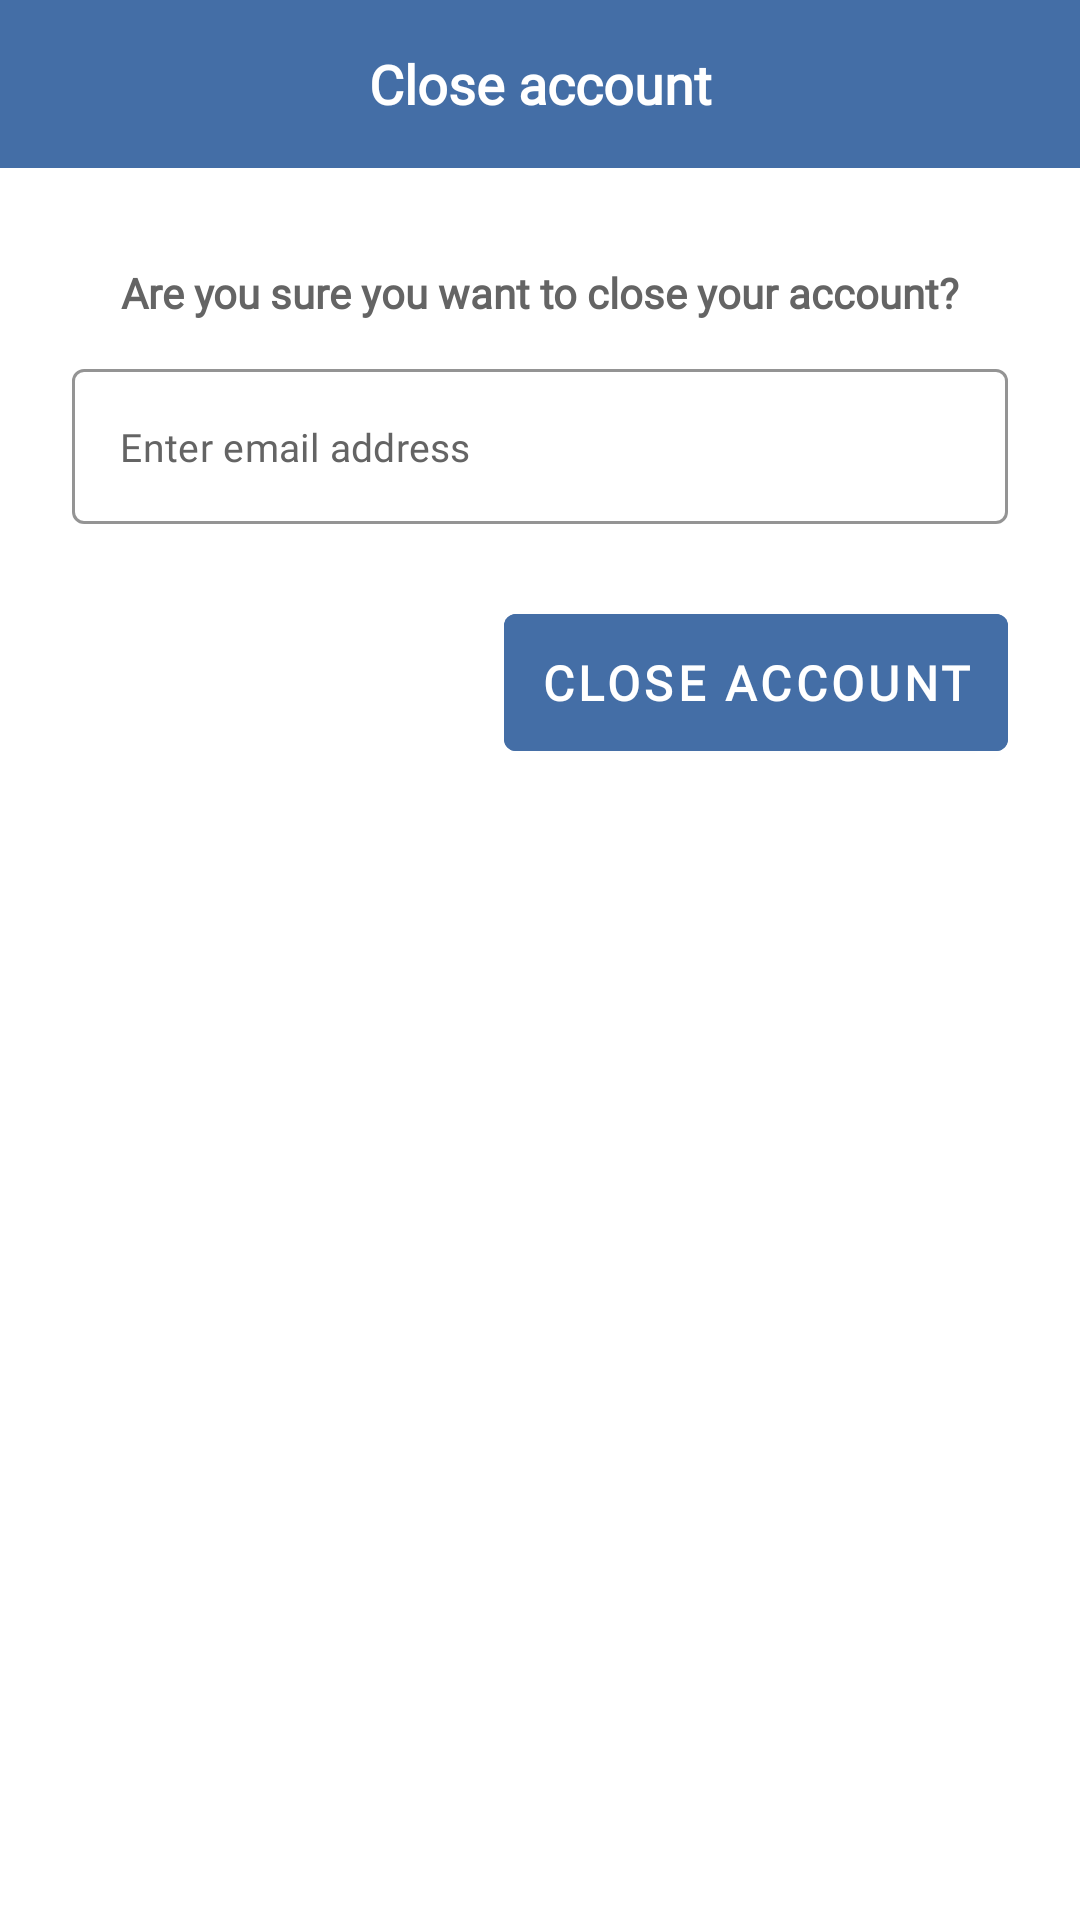

The Android layout XML behind this screen, and the referenced resources:
<!-- AndroidManifest.xml: application theme Theme.UFC -->
<!-- res/layout/fragment_close_account.xml -->
<?xml version="1.0" encoding="utf-8"?>
<androidx.constraintlayout.widget.ConstraintLayout xmlns:android="http://schemas.android.com/apk/res/android"
    xmlns:tools="http://schemas.android.com/tools"
    android:layout_width="match_parent"
    android:layout_height="match_parent"
    xmlns:app="http://schemas.android.com/apk/res-auto"
    tools:context=".features.profile.CloseAccountFragment">


    <Toolbar
        android:id="@+id/toolbar"
        android:layout_width="match_parent"
        android:layout_height="wrap_content"
        android:background="@color/colorPrimary"
        android:minHeight="?attr/actionBarSize"
        android:theme="?attr/actionBarTheme"
        android:navigationIcon="@drawable/ic_arrow_left_white"
        app:layout_constraintEnd_toEndOf="parent"
        app:layout_constraintStart_toStartOf="parent"
        app:layout_constraintTop_toTopOf="parent">


        <TextView
            android:layout_width="wrap_content"
            android:layout_height="wrap_content"
            android:layout_gravity="center"
            android:textStyle="bold"
            android:fontFamily="@font/epilogue_regular"
            android:text="@string/close_acct"
            android:textColor="@color/white"
            android:textSize="18sp" />

    </Toolbar>

    <TextView
        android:id="@+id/label_first_name"
        android:layout_width="wrap_content"
        android:layout_height="wrap_content"
        android:layout_marginTop="@dimen/margin_32"
        android:fontFamily="@font/epilogue_regular"
        android:text="@string/are_you_sure"
        android:textStyle="bold"
        android:textColor="@color/colorTextAlt"
        android:textSize="14sp"
        app:layout_constraintStart_toStartOf="parent"
        app:layout_constraintTop_toBottomOf="@id/toolbar"
        app:layout_constraintEnd_toEndOf="parent"/>


    <com.google.android.material.textfield.TextInputLayout
        android:id="@+id/email_layout"
        style="@style/Widget.MaterialComponents.TextInputLayout.OutlinedBox"
        android:layout_width="match_parent"
        android:layout_height="0dp"
        app:hintEnabled="false"
        android:layout_marginStart="@dimen/margin_24"
        android:layout_marginEnd="@dimen/margin_24"
        app:boxStrokeColor="@color/colorTextAlt"
        app:hintTextColor="@color/colorPrimaryText"
        app:layout_constraintEnd_toEndOf="parent"
        android:layout_marginTop="16dp"
        app:layout_constraintStart_toStartOf="@+id/label_first_name"
        app:layout_constraintTop_toBottomOf="@+id/label_first_name">

        <com.google.android.material.textfield.TextInputEditText
            android:layout_width="match_parent"
            android:layout_height="wrap_content"
            android:fontFamily="@font/epilogue_regular"
            android:inputType="textEmailAddress"
            android:hint="@string/enter_email_address"
            android:textColorHint="@color/colorTextAlt"
            android:textSize="13sp"
            android:clickable="true"
            android:focusable="true"/>

    </com.google.android.material.textfield.TextInputLayout>

    <com.google.android.material.button.MaterialButton
        android:id="@+id/button_change_pass"
        android:layout_width="0dp"
        android:layout_height="wrap_content"
        android:layout_marginTop="@dimen/margin_24"
        android:layout_marginEnd="@dimen/margin_24"
        android:padding="@dimen/padding_12"
        android:backgroundTint="@color/colorPrimary"
        android:fontFamily="@font/epilogue_regular"
        android:text="@string/close_account"
        android:textAllCaps="false"
        android:textColor="@color/white"
        android:textStyle="bold"
        android:textSize="@dimen/text_16"
        app:layout_constraintEnd_toEndOf="parent"
        app:layout_constraintTop_toBottomOf="@+id/email_layout" />

</androidx.constraintlayout.widget.ConstraintLayout>
<!-- resources referenced by this layout -->
<resources>
  <color name="colorPrimary">#446EA6</color>
  <color name="colorPrimaryText">#1E1E1E</color>
  <color name="colorTextAlt">#646464</color>
  <color name="white">#FFFFFFFF</color>
  <dimen name="margin_24">24dp</dimen>
  <dimen name="margin_32">32dp</dimen>
  <dimen name="padding_12">12dp</dimen>
  <dimen name="text_16">16sp</dimen>
  <string name="are_you_sure">Are you sure you want to close your account?</string>
  <string name="close_account">CLOSE ACCOUNT</string>
  <string name="close_acct">Close account</string>
  <string name="enter_email_address">Enter email address</string>
  <style name="Theme.UFC" parent="Theme.MaterialComponents.Light.NoActionBar">
          
          <item name="colorPrimary">@color/colorPrimary</item>
          <item name="colorPrimaryVariant">@color/colorPrimaryDark</item>
          <item name="colorOnPrimary">@color/colorAccent</item>
          <item name="android:forceDarkAllowed" tools:targetApi="q"> false </item>
  
          
          <item name="android:statusBarColor">?attr/colorPrimaryVariant</item>
      </style>
  <color name="colorPrimaryDark">#406AA1</color>
  <color name="colorAccent">#B24D41</color>
</resources>
